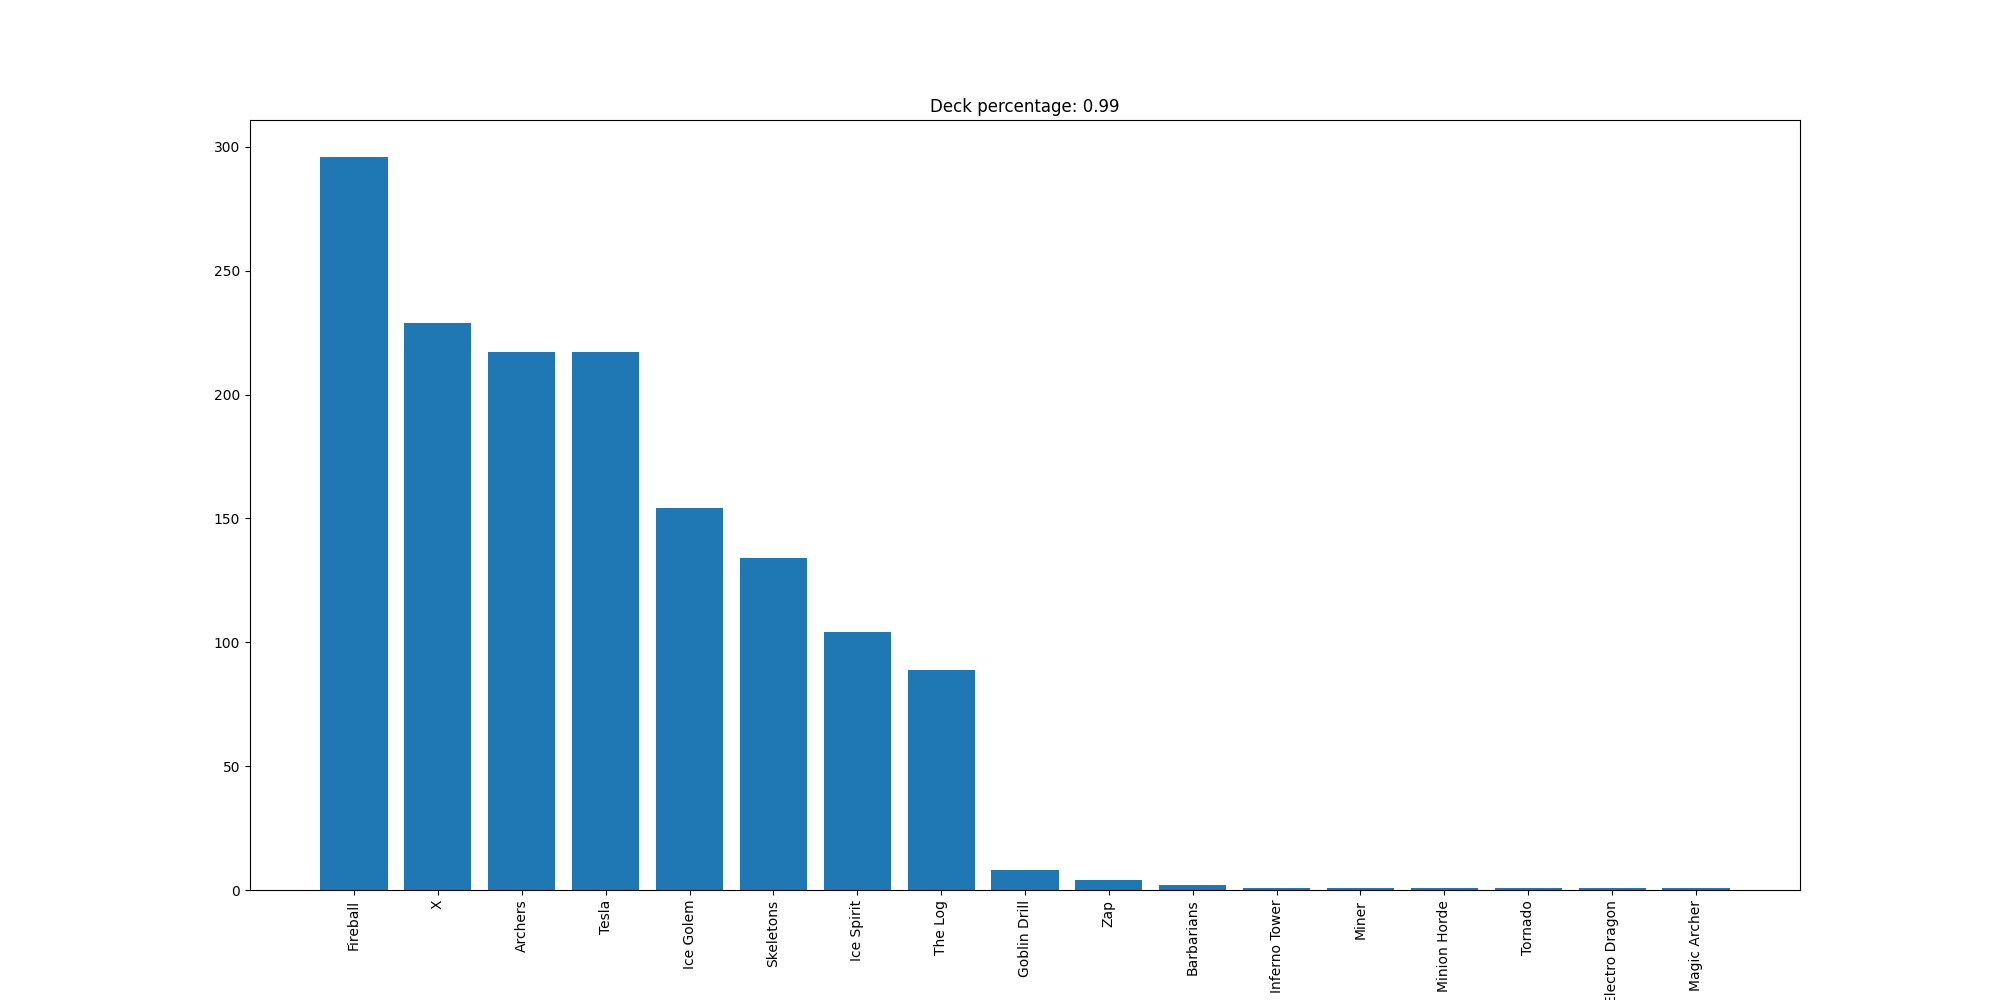

Source data for this figure (header and first rows):
Fireball, 296
X, 229
Archers, 217
Tesla, 217
Ice Golem, 154
Skeletons, 134
Ice Spirit, 104
The Log, 89
Goblin Drill, 8
Zap, 4
Barbarians, 2
Inferno Tower, 1
Miner, 1
Minion Horde, 1
Tornado, 1
Electro Dragon, 1
Magic Archer, 1
